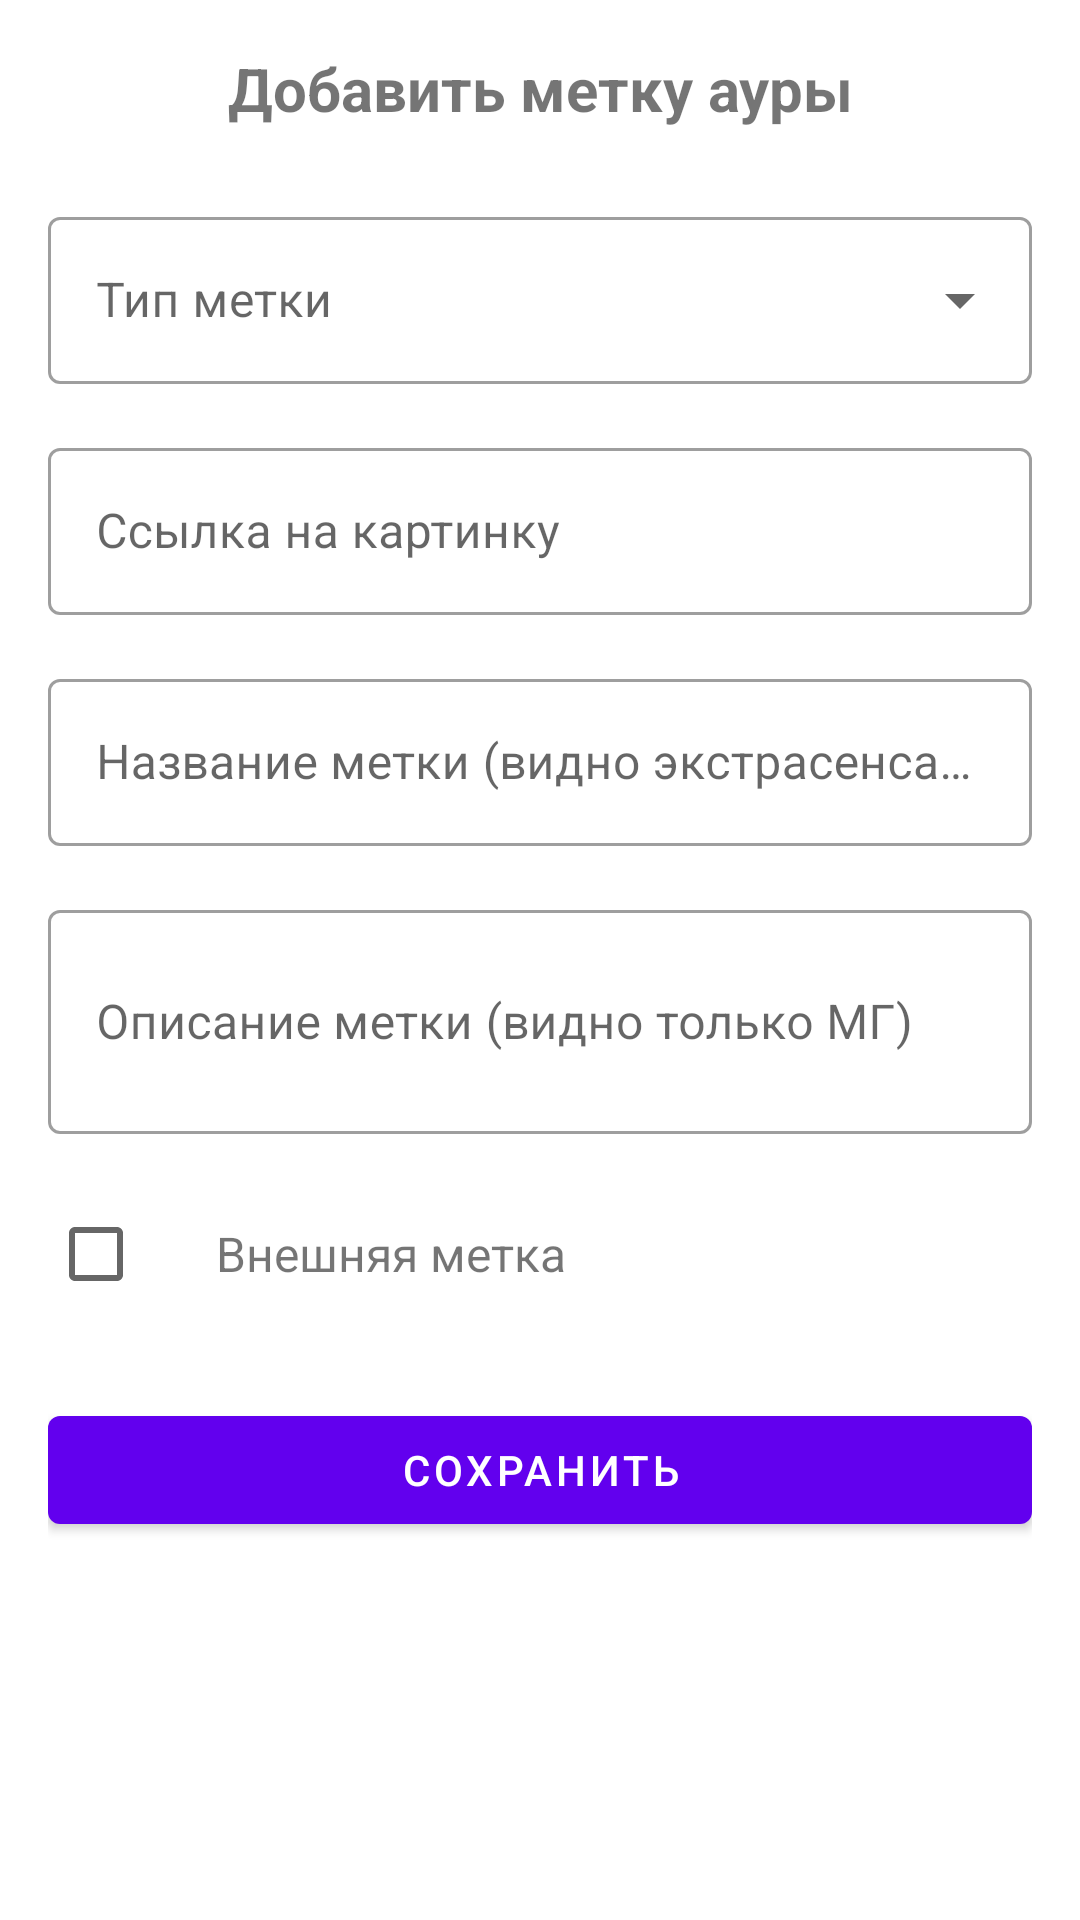

Produce the Android XML layout that renders to this screen, including the resource entries it uses.
<!-- AndroidManifest.xml: application theme Theme.Shift -->
<!-- res/layout/dialog_add_aura_mark.xml -->
<?xml version="1.0" encoding="utf-8"?>
<ScrollView xmlns:android="http://schemas.android.com/apk/res/android"
    xmlns:app="http://schemas.android.com/apk/res-auto"
    android:layout_width="match_parent"
    android:layout_height="wrap_content"
    android:padding="16dp">

    <LinearLayout
        android:layout_width="match_parent"
        android:layout_height="wrap_content"
        android:orientation="vertical">

        
        <TextView
            android:layout_width="match_parent"
            android:layout_height="wrap_content"
            android:text="@string/add_aura_mark_title"
            android:textSize="20sp"
            android:textStyle="bold"
            android:gravity="center"
            android:layout_marginBottom="24dp" />

        
        <com.google.android.material.textfield.TextInputLayout
            android:layout_width="match_parent"
            android:layout_height="wrap_content"
            android:layout_marginBottom="16dp"
            android:hint="@string/mark_type"
            style="@style/Widget.MaterialComponents.TextInputLayout.OutlinedBox.ExposedDropdownMenu">

            <AutoCompleteTextView
                android:id="@+id/markTypeSpinner"
                android:layout_width="match_parent"
                android:layout_height="wrap_content"
                android:inputType="none" />

        </com.google.android.material.textfield.TextInputLayout>

        
        <com.google.android.material.textfield.TextInputLayout
            android:id="@+id/disciplineLayout"
            android:layout_width="match_parent"
            android:layout_height="wrap_content"
            android:layout_marginBottom="16dp"
            android:hint="Выберите дисциплину"
            android:visibility="gone"
            style="@style/Widget.MaterialComponents.TextInputLayout.OutlinedBox.ExposedDropdownMenu">

            <AutoCompleteTextView
                android:id="@+id/disciplineSpinner"
                android:layout_width="match_parent"
                android:layout_height="wrap_content"
                android:inputType="none" />

        </com.google.android.material.textfield.TextInputLayout>

        
        <com.google.android.material.textfield.TextInputLayout
            android:id="@+id/abilityTypeLayout"
            android:layout_width="match_parent"
            android:layout_height="wrap_content"
            android:layout_marginBottom="16dp"
            android:hint="Выберите тип абилки"
            android:visibility="gone"
            style="@style/Widget.MaterialComponents.TextInputLayout.OutlinedBox.ExposedDropdownMenu">

            <AutoCompleteTextView
                android:id="@+id/abilityTypeSpinner"
                android:layout_width="match_parent"
                android:layout_height="wrap_content"
                android:inputType="none" />

        </com.google.android.material.textfield.TextInputLayout>

        
        <com.google.android.material.textfield.TextInputLayout
            android:id="@+id/curseTypeLayout"
            android:layout_width="match_parent"
            android:layout_height="wrap_content"
            android:layout_marginBottom="16dp"
            android:hint="Выберите тип проклятия"
            android:visibility="gone"
            style="@style/Widget.MaterialComponents.TextInputLayout.OutlinedBox.ExposedDropdownMenu">

            <AutoCompleteTextView
                android:id="@+id/curseTypeSpinner"
                android:layout_width="match_parent"
                android:layout_height="wrap_content"
                android:inputType="none" />

        </com.google.android.material.textfield.TextInputLayout>

        
        <com.google.android.material.textfield.TextInputLayout
            android:id="@+id/creationTypeLayout"
            android:layout_width="match_parent"
            android:layout_height="wrap_content"
            android:layout_marginBottom="16dp"
            android:hint="Выберите тип метки пробуждения"
            android:visibility="gone"
            style="@style/Widget.MaterialComponents.TextInputLayout.OutlinedBox.ExposedDropdownMenu">

            <AutoCompleteTextView
                android:id="@+id/creationTypeSpinner"
                android:layout_width="match_parent"
                android:layout_height="wrap_content"
                android:inputType="none" />

        </com.google.android.material.textfield.TextInputLayout>

        
        <com.google.android.material.textfield.TextInputLayout
            android:id="@+id/magicLinkTypeLayout"
            android:layout_width="match_parent"
            android:layout_height="wrap_content"
            android:layout_marginBottom="16dp"
            android:hint="Выберите тип магической связи"
            android:visibility="gone"
            style="@style/Widget.MaterialComponents.TextInputLayout.OutlinedBox.ExposedDropdownMenu">

            <AutoCompleteTextView
                android:id="@+id/magicLinkTypeSpinner"
                android:layout_width="match_parent"
                android:layout_height="wrap_content"
                android:inputType="none" />

        </com.google.android.material.textfield.TextInputLayout>

        
        <com.google.android.material.textfield.TextInputLayout
            android:id="@+id/planeTypeLayout"
            android:layout_width="match_parent"
            android:layout_height="wrap_content"
            android:layout_marginBottom="16dp"
            android:hint="Выберите тип влияния плана"
            android:visibility="gone"
            style="@style/Widget.MaterialComponents.TextInputLayout.OutlinedBox.ExposedDropdownMenu">

            <AutoCompleteTextView
                android:id="@+id/planeTypeSpinner"
                android:layout_width="match_parent"
                android:layout_height="wrap_content"
                android:inputType="none" />

        </com.google.android.material.textfield.TextInputLayout>

        
        <com.google.android.material.textfield.TextInputLayout
            android:id="@+id/imageUrlLayout"
            android:layout_width="match_parent"
            android:layout_height="wrap_content"
            android:layout_marginBottom="16dp"
            android:hint="@string/image_url"
            style="@style/Widget.MaterialComponents.TextInputLayout.OutlinedBox">

            <com.google.android.material.textfield.TextInputEditText
                android:id="@+id/imageUrlInput"
                android:layout_width="match_parent"
                android:layout_height="wrap_content"
                android:inputType="textUri" />

        </com.google.android.material.textfield.TextInputLayout>


        
        <com.google.android.material.textfield.TextInputLayout
            android:id="@+id/nameLayout"
            android:layout_width="match_parent"
            android:layout_height="wrap_content"
            android:layout_marginBottom="16dp"
            android:hint="@string/mark_name"
            style="@style/Widget.MaterialComponents.TextInputLayout.OutlinedBox">

            <com.google.android.material.textfield.TextInputEditText
                android:id="@+id/nameInput"
                android:layout_width="match_parent"
                android:layout_height="wrap_content"
                android:inputType="text" />

        </com.google.android.material.textfield.TextInputLayout>

        
        <com.google.android.material.textfield.TextInputLayout
            android:layout_width="match_parent"
            android:layout_height="wrap_content"
            android:layout_marginBottom="16dp"
            android:hint="@string/mark_description"
            style="@style/Widget.MaterialComponents.TextInputLayout.OutlinedBox">

            <com.google.android.material.textfield.TextInputEditText
                android:id="@+id/descriptionInput"
                android:layout_width="match_parent"
                android:layout_height="wrap_content"
                android:inputType="textMultiLine"
                android:minLines="2"
                android:maxLines="4" />

        </com.google.android.material.textfield.TextInputLayout>

        
        <com.google.android.material.textfield.TextInputLayout
            android:id="@+id/starsLayout"
            android:layout_width="match_parent"
            android:layout_height="wrap_content"
            android:layout_marginBottom="16dp"
            android:hint="Количество дополнительных модулей"
            android:visibility="gone"
            style="@style/Widget.MaterialComponents.TextInputLayout.OutlinedBox">

            <com.google.android.material.textfield.TextInputEditText
                android:id="@+id/starsInput"
                android:layout_width="match_parent"
                android:layout_height="wrap_content"
                android:inputType="number"
                android:text="0" />

        </com.google.android.material.textfield.TextInputLayout>


        
        <LinearLayout
            android:layout_width="match_parent"
            android:layout_height="wrap_content"
            android:orientation="horizontal"
            android:gravity="center_vertical"
            android:layout_marginBottom="24dp">

            <CheckBox
                android:id="@+id/externalCheckBox"
                android:layout_width="wrap_content"
                android:layout_height="wrap_content"
                android:layout_marginEnd="8dp" />

            <TextView
                android:layout_width="0dp"
                android:layout_height="wrap_content"
                android:layout_weight="1"
                android:text="@string/external_mark"
                android:textSize="16sp" />

        </LinearLayout>

        
        <com.google.android.material.button.MaterialButton
            android:id="@+id/saveButton"
            android:layout_width="match_parent"
            android:layout_height="wrap_content"
            android:text="@string/save"
            android:layout_marginBottom="8dp" />

    </LinearLayout>
</ScrollView>
<!-- resources referenced by this layout -->
<resources>
  <string name="add_aura_mark_title">Добавить метку ауры</string>
  <string name="external_mark">Внешняя метка</string>
  <string name="image_url">Ссылка на картинку</string>
  <string name="mark_description">Описание метки (видно только МГ)</string>
  <string name="mark_name">Название метки (видно экстрасенсам)</string>
  <string name="mark_type">Тип метки</string>
  <string name="save">Сохранить</string>
  <style name="Theme.Shift" parent="Theme.MaterialComponents.DayNight.NoActionBar">
          
          <item name="colorPrimary">@color/purple_500</item>
          <item name="colorPrimaryVariant">@color/purple_700</item>
          <item name="colorOnPrimary">@color/white</item>
          
          <item name="colorSecondary">@color/teal_200</item>
          <item name="colorSecondaryVariant">@color/teal_700</item>
          <item name="colorOnSecondary">@color/black</item>
          
          <item name="android:statusBarColor">?attr/colorPrimaryVariant</item>
          
      </style>
  <color name="purple_500">#FF6200EE</color>
  <color name="purple_700">#FF3700B3</color>
  <color name="white">#FFFFFFFF</color>
  <color name="teal_200">#FF03DAC5</color>
  <color name="teal_700">#FF018786</color>
  <color name="black">#FF000000</color>
</resources>
